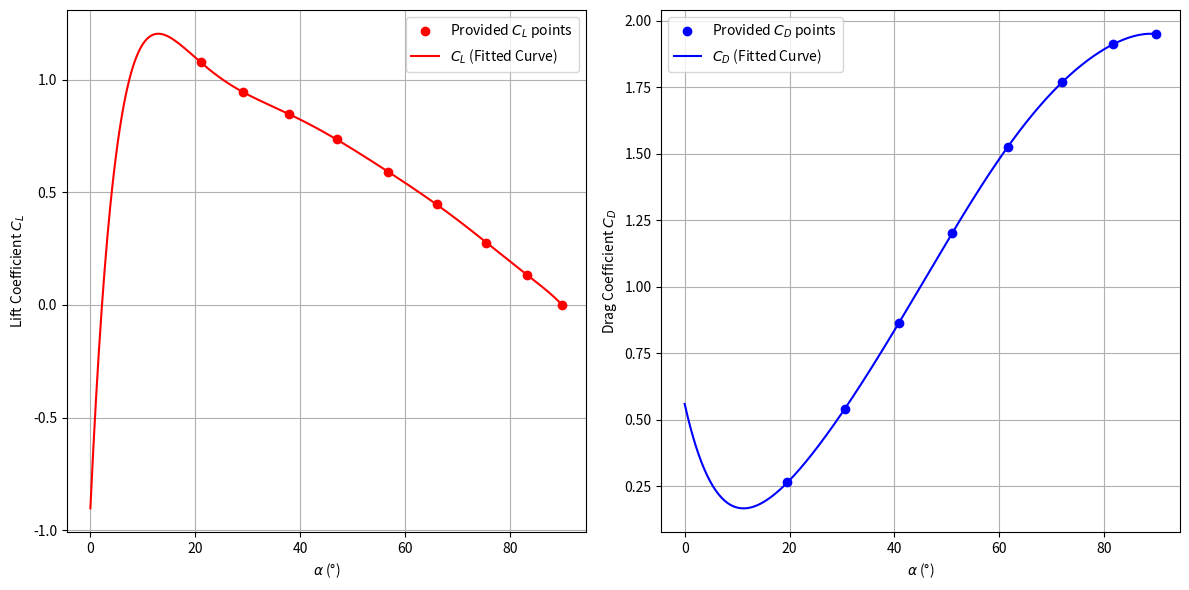

Write the Python code that produced this figure.
import numpy as np
import matplotlib.pyplot as plt

# Data points for CL
alpha_cl = [21.073825503355703, 29.06040268456376, 37.852348993288594, 46.97986577181208, 
            56.77852348993289, 66.04026845637584, 75.57046979865771, 83.28859060402685, 90]
CL_values = [1.075780089153046, 0.9450222882615156, 0.8469539375928677, 0.7340267459138187, 
             0.5913818722139673, 0.44576523031203563, 0.27637444279346207, 0.1337295690936107, 0]

# Fit a polynomial to the CL data
CL_fit_poly = np.polyfit(alpha_cl, CL_values, 8)

# Define the CL function
def CL(alpha):
    return (-1.19711067e-13 * alpha**8 
            + 5.20082162e-11 * alpha**7 
            - 9.56411265e-09 * alpha**6 
            + 9.67495221e-07 * alpha**5 
            - 5.84818549e-05 * alpha**4 
            + 2.14165289e-03 * alpha**3 
            - 4.57673865e-02 * alpha**2 
            + 4.99191880e-01 * alpha 
            - 9.02802242e-01)

# Data points for CD
alpha_cd = [19.59731543624161, 30.536912751677853, 40.80536912751678, 51.006711409395976, 
            61.61073825503356, 72.01342281879195, 81.74496644295301, 89.93288590604027]
CD_values = [0.26448736998514116, 0.5408618127786032, 0.8618127786032689, 1.200594353640416, 
             1.5245170876671619, 1.7682020802377414, 1.9108469539375927, 1.949479940564636]

# Fit a polynomial to the CD data
CD_fit_poly = np.polyfit(alpha_cd, CD_values, 7)

# Define the CD function
def CD(alpha):
    return (-1.10924209e-12 * alpha**7 
            + 4.08803237e-10 * alpha**6 
            - 6.17031482e-08 * alpha**5 
            + 4.93635653e-06 * alpha**4 
            - 2.32257424e-04 * alpha**3 
            + 6.77591188e-03 * alpha**2 
            - 8.78088130e-02 * alpha 
            + 5.59383006e-01)

# Generate a smooth curve for plotting
alpha_smooth = np.linspace(0, 90, 500)
CL_smooth = CL(alpha_smooth)
CD_smooth = CD(alpha_smooth)

# Plot the results
plt.figure(figsize=(12, 6))

# Plot CL
plt.subplot(1, 2, 1)
plt.plot(alpha_cl, CL_values, 'ro', label='Provided $C_L$ points')
plt.plot(alpha_smooth, CL_smooth, 'r-', label='$C_L$ (Fitted Curve)')
plt.xlabel(r'$\alpha$ (°)')
plt.ylabel('Lift Coefficient $C_L$')
plt.legend()
plt.grid(True)

# Plot CD
plt.subplot(1, 2, 2)
plt.plot(alpha_cd, CD_values, 'bo', label='Provided $C_D$ points')
plt.plot(alpha_smooth, CD_smooth, 'b-', label='$C_D$ (Fitted Curve)')
plt.xlabel(r'$\alpha$ (°)')
plt.ylabel('Drag Coefficient $C_D$')
plt.legend()
plt.grid(True)

plt.tight_layout()
plt.show()
